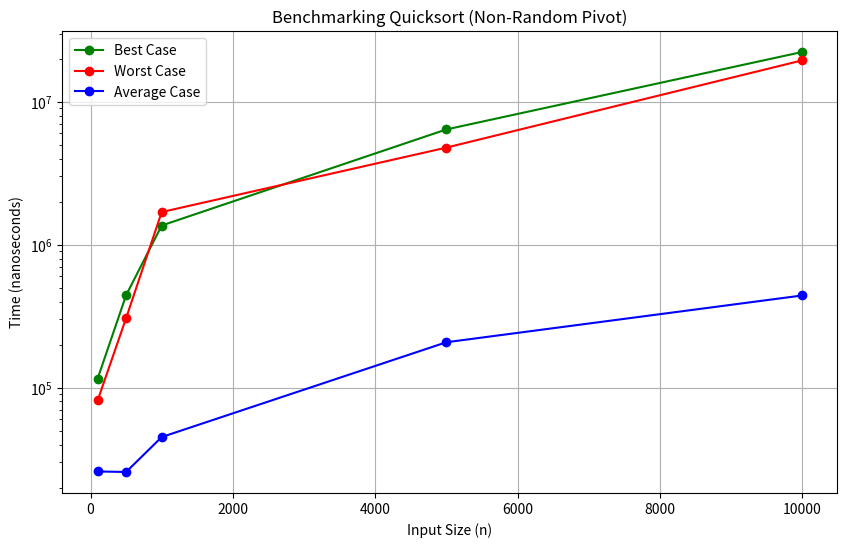

Recreate this plot in Python.
import matplotlib.pyplot as plt

# Data from benchmarking output
n_values = [100, 500, 1000, 5000, 10000]

best_case_times = [115792, 443542, 1362292, 6402916, 22297084]
worst_case_times = [81459, 306708, 1691834, 4778125, 19474041]
average_case_times = [25917, 25709, 45125, 207792, 441417]

plt.figure(figsize=(10, 6))

plt.plot(n_values, best_case_times, marker='o', label='Best Case', color='green')
plt.plot(n_values, worst_case_times, marker='o', label='Worst Case', color='red')
plt.plot(n_values, average_case_times, marker='o', label='Average Case', color='blue')

plt.xlabel('Input Size (n)')
plt.ylabel('Time (nanoseconds)')
plt.title('Benchmarking Quicksort (Non-Random Pivot)')

plt.legend()
plt.grid(True)
plt.yscale('log')  

plt.show()